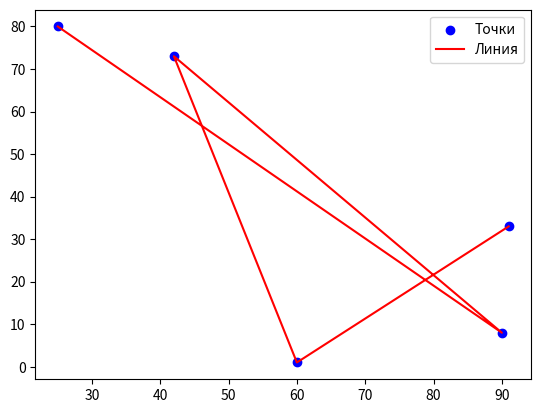

Python code for this plot:
"""
2. Как соединить точки диаграммы рассеяния с линией в Matplotlib?
"""

from dataclasses import dataclass, field
from random import randint

import matplotlib.pyplot as plt


@dataclass
class Dot:
    x: int = field(default_factory=lambda: randint(1, 100))
    y: int = field(default_factory=lambda: randint(1, 100))


def draw_scatters_and_connect_them(*args: Dot) -> None:
    x_values = [dot.x for dot in args]
    y_values = [dot.y for dot in args]

    plt.scatter(x_values, y_values, label="Точки", color="blue")

    plt.plot(x_values, y_values, label="Линия", color="red")

    plt.legend()
    plt.show()


def main() -> None:
    draw_scatters_and_connect_them(Dot(), Dot(), Dot(), Dot(), Dot())


if __name__ == "__main__":
    main()
